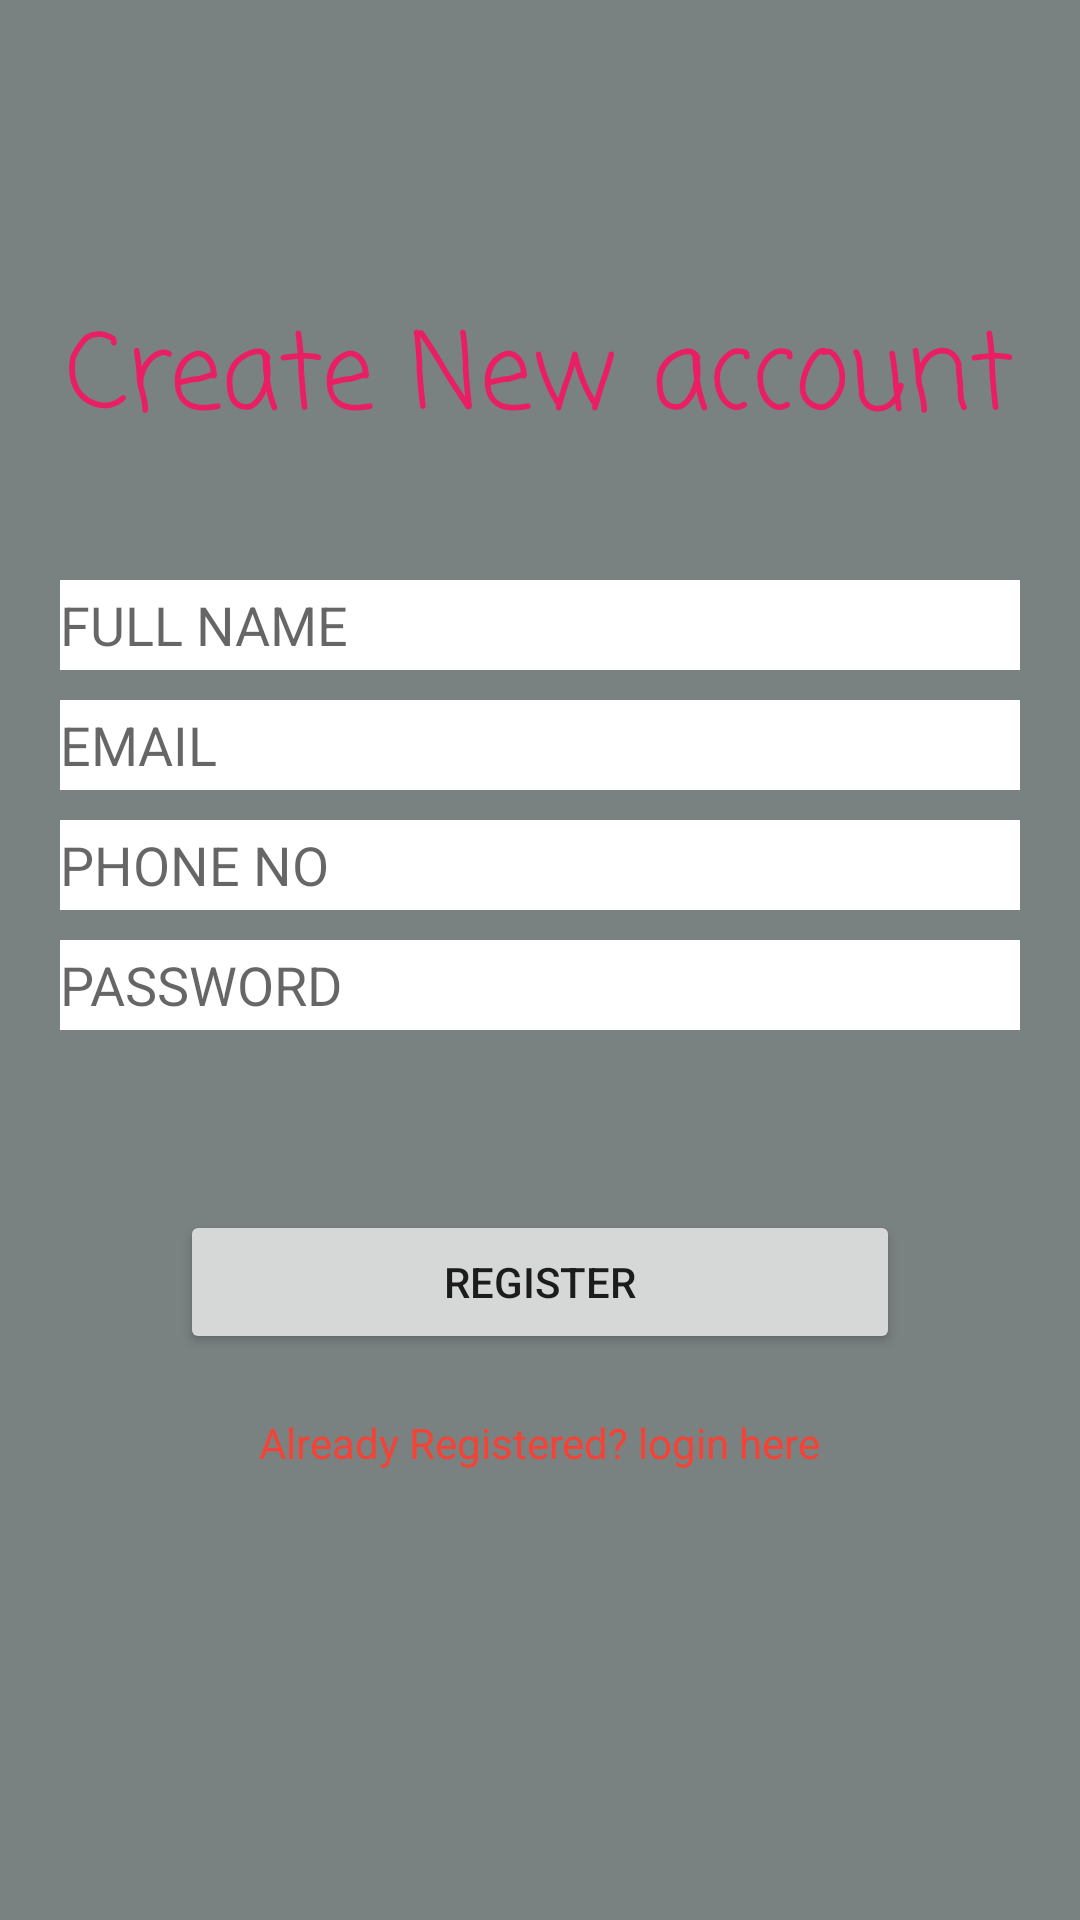

The Android layout XML behind this screen, and the referenced resources:
<!-- AndroidManifest.xml: application theme Theme.TicTacToe -->
<!-- res/layout/activity_register_activity.xml -->
<?xml version="1.0" encoding="utf-8"?>
<LinearLayout
    android:background="#7A8181"
    xmlns:android="http://schemas.android.com/apk/res/android"
    xmlns:app="http://schemas.android.com/apk/res-auto"
    android:layout_width="match_parent"
    android:layout_height="match_parent"
    android:orientation="vertical"
    >

    <TextView
        android:layout_width="wrap_content"
        android:layout_height="wrap_content"
        android:text="Create New account"
      android:textColorHighlight="@color/teal_200"
        android:textSize="35sp"
        android:fontFamily="casual"
        android:layout_gravity="center"
        android:layout_marginTop="100dp"
        android:textColor="#E91E63"/>
    <EditText
        android:background="#FFFFFF"
        android:layout_height="30dp"
        android:id="@+id/fullname"
        android:layout_width="match_parent"
        android:hint="FULL NAME"
        android:layout_marginTop="40dp"
        android:layout_marginRight="20dp"
        android:layout_marginLeft="20dp"/>
    <EditText
        android:background="#FFFFFF"
        android:id="@+id/email"
        android:layout_width="match_parent"
        android:layout_height="30dp"
        android:hint="EMAIL"
        android:layout_marginTop="10dp"
        android:layout_marginRight="20dp"
        android:layout_marginLeft="20dp"
        />
    <EditText
        android:background="#FFFFFF"
        android:layout_height="30dp"
        android:id="@+id/phone"
        android:layout_width="match_parent"
        android:hint="PHONE NO"
        android:layout_marginTop="10dp"
        android:layout_marginRight="20dp"
        android:layout_marginLeft="20dp"
        />
    <EditText
        android:background="#FFFFFF"
        android:layout_height="30dp"
        android:id="@+id/password"
        android:layout_width="match_parent"
        android:hint="PASSWORD"
        android:layout_marginTop="10dp"
        android:layout_marginRight="20dp"
        android:layout_marginLeft="20dp"
        />
    <Button
        android:id="@+id/register"
        android:layout_width="match_parent"
        android:layout_height="wrap_content"
        android:text="Register"
        android:layout_gravity="center"
        android:layout_marginRight="60dp"
        android:layout_marginLeft="60dp"
        android:layout_marginTop="60dp"

        />
    <TextView
        android:id="@+id/loginHere"
        android:layout_width="wrap_content"
        android:textColor="#F44336"
        android:layout_height="wrap_content"
        android:text="Already Registered? login here"
        android:layout_gravity="center"
        android:layout_marginTop="20dp"/>

    <ProgressBar

        android:id="@+id/progress"
        android:layout_width="wrap_content"
        android:layout_height="wrap_content"
        android:layout_gravity="center"
        android:layout_marginTop="20dp"
        android:visibility="invisible" />
</LinearLayout>
<!-- resources referenced by this layout -->
<resources>
  <style name="Theme.TicTacToe" parent="Theme.MaterialComponents.DayNight.NoActionBar">
          
          <item name="colorPrimary">@color/teal_700</item>
          <item name="colorPrimaryVariant">@color/purple_700</item>
          <item name="colorOnPrimary">@color/white</item>
          
          <item name="colorSecondary">@color/teal_200</item>
          <item name="colorSecondaryVariant">@color/teal_700</item>
          <item name="colorOnSecondary">@color/black</item>
          
          <item name="android:statusBarColor" tools:targetApi="l">?attr/colorPrimaryVariant</item>
          
      </style>
  <!-- not gathered from this repository: default colours our renderer supplied (Android Studio template values) -->
  <color name="purple_700">#FF3700B3</color>
  <color name="teal_200">#FF03DAC5</color>
  <color name="teal_700">#FF018786</color>
  <color name="black">#FF000000</color>
  <color name="white">#FFFFFFFF</color>
</resources>
